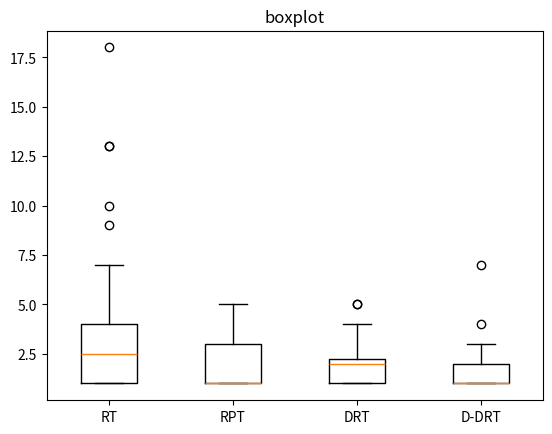

This chart was generated by the following Python code:
import matplotlib.pyplot as plt
import statistics


data1 = [1, 4, 4, 2, 1, 2, 4, 1, 4, 10, 2, 1, 2, 13, 1, 3, 2, 3, 3, 6, 3, 5, 13, 9, 7, 2, 4, 4, 18, 1, 3, 1, 1, 1, 1, 2, 1, 2, 1, 5] 
data2 = [3, 2, 1, 1, 1, 4, 1, 3, 4, 1, 1, 2, 1, 3, 3, 3, 1, 1, 1, 1, 4, 1, 1, 2, 1, 1, 3, 1, 1, 1, 5, 1, 1, 3, 3, 3, 3, 1, 5, 4]  
data3 = [3, 1, 2, 1, 1, 2, 2, 1, 5, 3, 2, 3, 2, 1, 1, 1, 3, 2, 2, 3, 1, 1, 2, 1, 2, 2, 1, 2, 1, 1, 3, 5, 1, 2, 1, 1, 3, 1, 2, 4]  
data4 = [1, 1, 3, 1, 2, 2, 1, 1, 1, 2, 1, 3, 1, 2, 1, 1, 1, 1, 2, 1, 2, 3, 4, 3, 1, 2, 1, 2, 1, 1, 7, 1, 3, 1, 1, 2, 1, 2, 1, 1] 


variance1 = statistics.variance(data1)
variance2 = statistics.variance(data2)
variance3 = statistics.variance(data3)
variance4 = statistics.variance(data4)


print("Data1 Variance:", variance1)
print("Data2 Variance:", variance2)
print("Data3 Variance:", variance3)
print("Data4 Variance:", variance4)

mean1 = statistics.mean(data1)
mean2 = statistics.mean(data2)
mean3 = statistics.mean(data3)
mean4 = statistics.mean(data4)


print("Data1 Mean:", mean1)
print("Data2 Mean:", mean2)
print("Data3 Mean:", mean3)
print("Data4 Mean:", mean4)


fig, ax = plt.subplots()
ax.boxplot([data1, data2, data3, data4])


ax.set_title('boxplot')
ax.set_xticklabels(['RT', 'RPT', 'DRT', 'D-DRT'])

plt.show()
